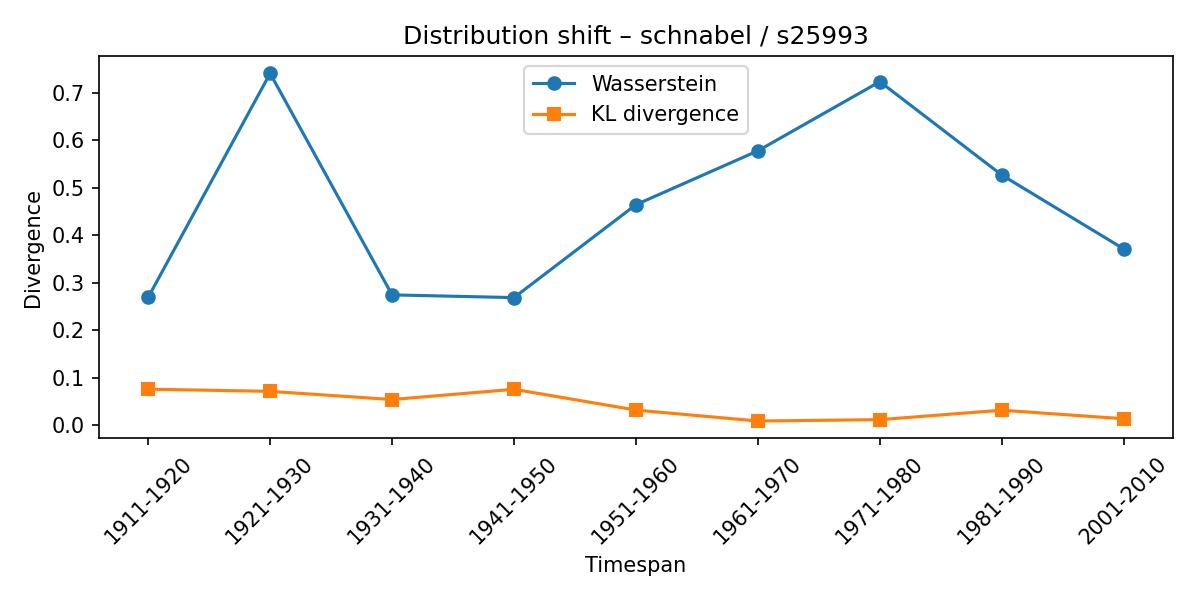

Values plotted in this chart, from the file beside it:
synset, lexeme, from_timespan, to_timespan, wasserstein, kl_divergence
s25993, schnabel, 1901-1910, 1911-1920, 0.2695, 0.07612
s25993, schnabel, 1911-1920, 1921-1930, 0.7414, 0.07145
s25993, schnabel, 1921-1930, 1931-1940, 0.2747, 0.05427
s25993, schnabel, 1931-1940, 1941-1950, 0.269, 0.07583
s25993, schnabel, 1941-1950, 1951-1960, 0.4648, 0.032
s25993, schnabel, 1951-1960, 1961-1970, 0.5783, 0.009003
s25993, schnabel, 1961-1970, 1971-1980, 0.724, 0.01185
s25993, schnabel, 1971-1980, 1981-1990, 0.5272, 0.03179
s25993, schnabel, 1981-1990, 2001-2010, 0.3716, 0.01373
